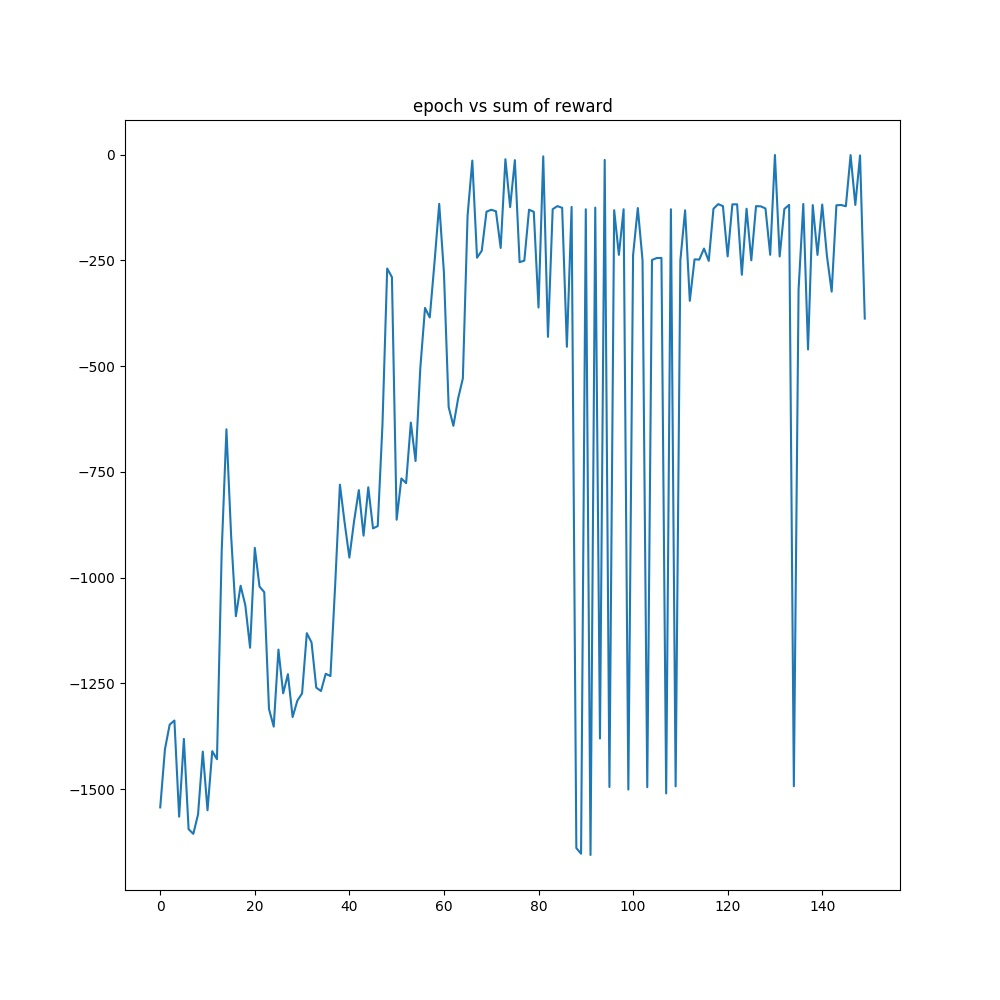

The file beside this chart, header and first rows:
, sum_of_rewards
0, -1544
1, -1406
2, -1348
3, -1338
4, -1565
5, -1381
6, -1595
7, -1606
8, -1560
9, -1412
10, -1550
11, -1411
12, -1430
13, -937.3
14, -649.3
15, -902.5
16, -1091
17, -1019
18, -1066
19, -1166
20, -929.7
21, -1021
22, -1035
23, -1311
24, -1352
25, -1170
26, -1274
27, -1228
28, -1330
29, -1291
30, -1274
31, -1132
32, -1153
33, -1260
34, -1268
35, -1228
36, -1233
37, -1017
38, -780.3
39, -870.3
40, -952.8
41, -866.2
42, -793.2
43, -900.8
44, -786.5
45, -883.6
46, -878.3
47, -638.2
48, -269.2
49, -289.4
50, -863.2
51, -765.6
52, -776.8
53, -633.4
54, -724.4
55, -505.3
56, -362.3
57, -385
58, -255.4
59, -116.2
... 90 more rows
